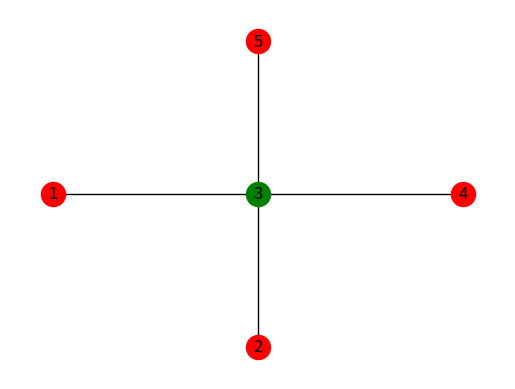

The script that saved this image:
# -*- coding: utf-8 -*-
"""
Created on Sun Feb 10 22:20:20 2019

@author: maari
"""

import matplotlib.pyplot as plt
import networkx as nx

G=nx.Graph()
pos={0:(0,1),1:(1,0),2:(1,1),3:(2,1),4:(1,2)}
labels={0:'1',1:'2',2:'3',3:'4',4:'5'}
Conexion=[(0,2),(1,2),(3,2),(4,2)]

nx.draw_networkx_nodes(G,pos,node_size=300,nodelist=[2],node_color='g')
nx.draw_networkx_nodes(G,pos,node_size=300,nodelist=[0,1,3,4],node_color='r')
nx.draw_networkx_edges(G,pos,alpha=1,edgelist=Conexion,width=1)
nx.draw_networkx_labels(G,pos,labels,font_size=12)
plt.axis('off')
plt.savefig("Ejemplo3.eps")
plt.show()
